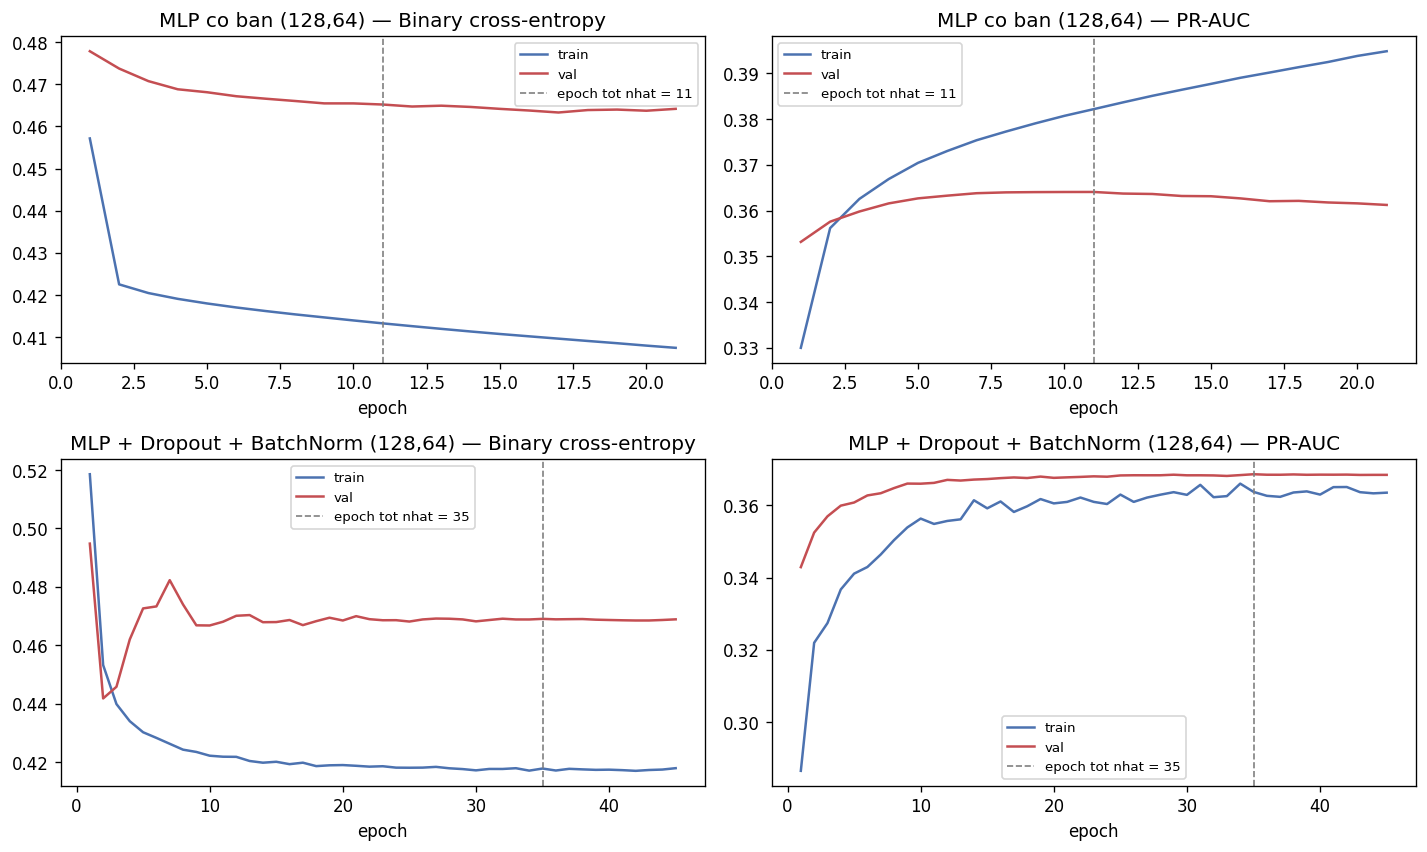

Values plotted in this chart, from the file beside it:
, , loss, pr_auc, recall, val_loss, val_pr_auc, val_recall, learning_rate
MLP co ban (128,64), 1, 0.4572, 0.33, 0.9191, 0.4779, 0.3531, 0.9349, 0.001
MLP co ban (128,64), 2, 0.4225, 0.3562, 0.9279, 0.4737, 0.3576, 0.9298, 0.001
MLP co ban (128,64), 3, 0.4204, 0.3626, 0.9269, 0.4708, 0.3598, 0.9275, 0.001
MLP co ban (128,64), 4, 0.4191, 0.3669, 0.9275, 0.4688, 0.3616, 0.9268, 0.001
MLP co ban (128,64), 5, 0.418, 0.3704, 0.9278, 0.4681, 0.3627, 0.9269, 0.001
MLP co ban (128,64), 6, 0.417, 0.373, 0.928, 0.4672, 0.3633, 0.9256, 0.001
MLP co ban (128,64), 7, 0.4162, 0.3754, 0.9289, 0.4666, 0.3638, 0.9249, 0.001
MLP co ban (128,64), 8, 0.4154, 0.3773, 0.9294, 0.4661, 0.364, 0.9236, 0.001
MLP co ban (128,64), 9, 0.4147, 0.3791, 0.9297, 0.4655, 0.364, 0.9221, 0.001
MLP co ban (128,64), 10, 0.4139, 0.3807, 0.9302, 0.4655, 0.3641, 0.9215, 0.001
MLP co ban (128,64), 11, 0.4132, 0.3822, 0.9299, 0.4652, 0.3641, 0.9201, 0.001
MLP co ban (128,64), 12, 0.4126, 0.3837, 0.93, 0.4647, 0.3637, 0.9188, 0.001
MLP co ban (128,64), 13, 0.4119, 0.3851, 0.93, 0.4649, 0.3636, 0.9185, 0.001
MLP co ban (128,64), 14, 0.4113, 0.3864, 0.9304, 0.4646, 0.3632, 0.9179, 0.001
MLP co ban (128,64), 15, 0.4107, 0.3877, 0.9306, 0.4642, 0.3631, 0.9165, 0.001
MLP co ban (128,64), 16, 0.4102, 0.389, 0.9309, 0.4638, 0.3627, 0.9157, 0.001
MLP co ban (128,64), 17, 0.4096, 0.3902, 0.9312, 0.4633, 0.362, 0.9151, 0.001
MLP co ban (128,64), 18, 0.4091, 0.3914, 0.9315, 0.4639, 0.3621, 0.9144, 0.001
MLP co ban (128,64), 19, 0.4085, 0.3925, 0.9312, 0.464, 0.3618, 0.9131, 0.001
MLP co ban (128,64), 20, 0.408, 0.3938, 0.9312, 0.4637, 0.3616, 0.9108, 0.001
MLP co ban (128,64), 21, 0.4074, 0.3948, 0.9312, 0.4642, 0.3612, 0.9098, 0.001
MLP + Dropout + BatchNorm (128,64), 1, 0.5186, 0.2866, 0.9181, 0.4948, 0.3429, 0.8626, 0.001
MLP + Dropout + BatchNorm (128,64), 2, 0.4532, 0.322, 0.9228, 0.4418, 0.3524, 0.9152, 0.001
MLP + Dropout + BatchNorm (128,64), 3, 0.4399, 0.3274, 0.9259, 0.4458, 0.3569, 0.9315, 0.001
MLP + Dropout + BatchNorm (128,64), 4, 0.434, 0.3367, 0.9273, 0.462, 0.3599, 0.9348, 0.001
MLP + Dropout + BatchNorm (128,64), 5, 0.4302, 0.3411, 0.9281, 0.4726, 0.3608, 0.9363, 0.001
MLP + Dropout + BatchNorm (128,64), 6, 0.4283, 0.3429, 0.929, 0.4733, 0.3627, 0.9356, 0.001
MLP + Dropout + BatchNorm (128,64), 7, 0.4263, 0.3464, 0.9312, 0.4823, 0.3633, 0.9375, 0.001
MLP + Dropout + BatchNorm (128,64), 8, 0.4243, 0.3504, 0.9305, 0.474, 0.3647, 0.9336, 0.0005
MLP + Dropout + BatchNorm (128,64), 9, 0.4235, 0.3539, 0.9303, 0.4668, 0.366, 0.9321, 0.0005
MLP + Dropout + BatchNorm (128,64), 10, 0.4222, 0.3563, 0.9305, 0.4668, 0.366, 0.9318, 0.0005
MLP + Dropout + BatchNorm (128,64), 11, 0.4219, 0.3548, 0.9301, 0.4681, 0.3662, 0.9322, 0.0005
MLP + Dropout + BatchNorm (128,64), 12, 0.4218, 0.3557, 0.9304, 0.4701, 0.367, 0.9335, 0.0005
MLP + Dropout + BatchNorm (128,64), 13, 0.4204, 0.3561, 0.9312, 0.4704, 0.3668, 0.9324, 0.00025
MLP + Dropout + BatchNorm (128,64), 14, 0.4198, 0.3614, 0.9293, 0.4679, 0.3671, 0.9306, 0.00025
MLP + Dropout + BatchNorm (128,64), 15, 0.4201, 0.3591, 0.9301, 0.468, 0.3672, 0.9328, 0.00025
MLP + Dropout + BatchNorm (128,64), 16, 0.4193, 0.361, 0.9303, 0.4687, 0.3675, 0.9325, 0.00025
MLP + Dropout + BatchNorm (128,64), 17, 0.4198, 0.3581, 0.9304, 0.4669, 0.3677, 0.9318, 0.00025
MLP + Dropout + BatchNorm (128,64), 18, 0.4186, 0.3597, 0.9303, 0.4683, 0.3675, 0.9309, 0.000125
MLP + Dropout + BatchNorm (128,64), 19, 0.4189, 0.3617, 0.9305, 0.4694, 0.3679, 0.9325, 0.000125
MLP + Dropout + BatchNorm (128,64), 20, 0.419, 0.3605, 0.9307, 0.4685, 0.3676, 0.9318, 0.000125
MLP + Dropout + BatchNorm (128,64), 21, 0.4188, 0.3609, 0.9307, 0.47, 0.3677, 0.9321, 0.000125
MLP + Dropout + BatchNorm (128,64), 22, 0.4185, 0.3621, 0.9308, 0.4689, 0.3678, 0.9325, 0.000125
MLP + Dropout + BatchNorm (128,64), 23, 0.4186, 0.3609, 0.9313, 0.4686, 0.368, 0.9319, 6.25000029685907e-05
MLP + Dropout + BatchNorm (128,64), 24, 0.4181, 0.3603, 0.9312, 0.4686, 0.3679, 0.9308, 6.25000029685907e-05
MLP + Dropout + BatchNorm (128,64), 25, 0.4181, 0.3629, 0.9306, 0.4681, 0.3682, 0.9311, 6.25000029685907e-05
MLP + Dropout + BatchNorm (128,64), 26, 0.4181, 0.3609, 0.9312, 0.4689, 0.3683, 0.9316, 6.25000029685907e-05
MLP + Dropout + BatchNorm (128,64), 27, 0.4184, 0.3621, 0.9315, 0.4692, 0.3683, 0.9315, 6.25000029685907e-05
MLP + Dropout + BatchNorm (128,64), 28, 0.4179, 0.3629, 0.9328, 0.4691, 0.3683, 0.9305, 3.125000148429535e-05
MLP + Dropout + BatchNorm (128,64), 29, 0.4176, 0.3636, 0.9311, 0.4689, 0.3684, 0.9301, 3.125000148429535e-05
MLP + Dropout + BatchNorm (128,64), 30, 0.4172, 0.3629, 0.9308, 0.4682, 0.3683, 0.9299, 3.125000148429535e-05
MLP + Dropout + BatchNorm (128,64), 31, 0.4177, 0.3656, 0.9295, 0.4687, 0.3683, 0.9302, 3.125000148429535e-05
MLP + Dropout + BatchNorm (128,64), 32, 0.4177, 0.3622, 0.9306, 0.4691, 0.3682, 0.9304, 3.125000148429535e-05
MLP + Dropout + BatchNorm (128,64), 33, 0.4179, 0.3625, 0.9305, 0.4689, 0.3681, 0.9304, 1.5625000742147677e-05
MLP + Dropout + BatchNorm (128,64), 34, 0.4171, 0.366, 0.9305, 0.4688, 0.3683, 0.9305, 1.5625000742147677e-05
MLP + Dropout + BatchNorm (128,64), 35, 0.4178, 0.3637, 0.9317, 0.4691, 0.3686, 0.9302, 1.5625000742147677e-05
MLP + Dropout + BatchNorm (128,64), 36, 0.4171, 0.3626, 0.9312, 0.4689, 0.3684, 0.9302, 1.5625000742147677e-05
MLP + Dropout + BatchNorm (128,64), 37, 0.4177, 0.3623, 0.9308, 0.469, 0.3684, 0.9302, 1.5625000742147677e-05
MLP + Dropout + BatchNorm (128,64), 38, 0.4175, 0.3635, 0.9315, 0.469, 0.3685, 0.9304, 9.999999747378752e-06
MLP + Dropout + BatchNorm (128,64), 39, 0.4174, 0.3638, 0.9314, 0.4688, 0.3684, 0.9302, 9.999999747378752e-06
... 6 more rows
